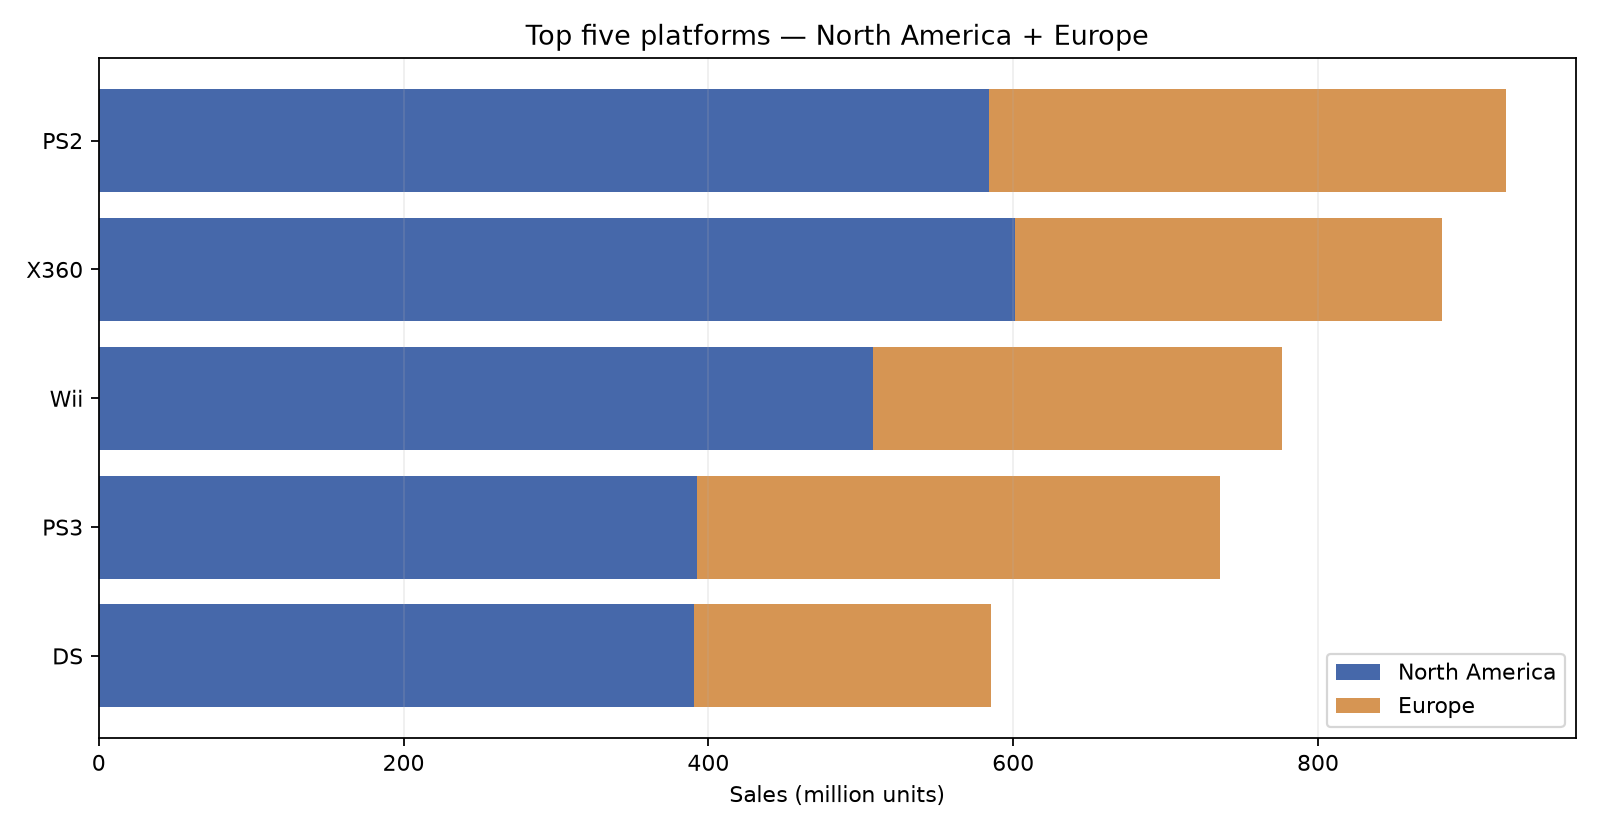

The table this chart was drawn from, first rows:
Platform, NA_Sales_Millions, EU_Sales_Millions, Game_Entries, Combined_NA_EU_Millions, Larger_Region
PS2, 583.8, 339.3, 2161, 923.1, North America
X360, 601, 280.6, 1265, 881.6, North America
Wii, 507.7, 268.4, 1325, 776.1, North America
PS3, 392.3, 343.7, 1329, 736, North America
DS, 390.7, 194.7, 2163, 585.4, North America
